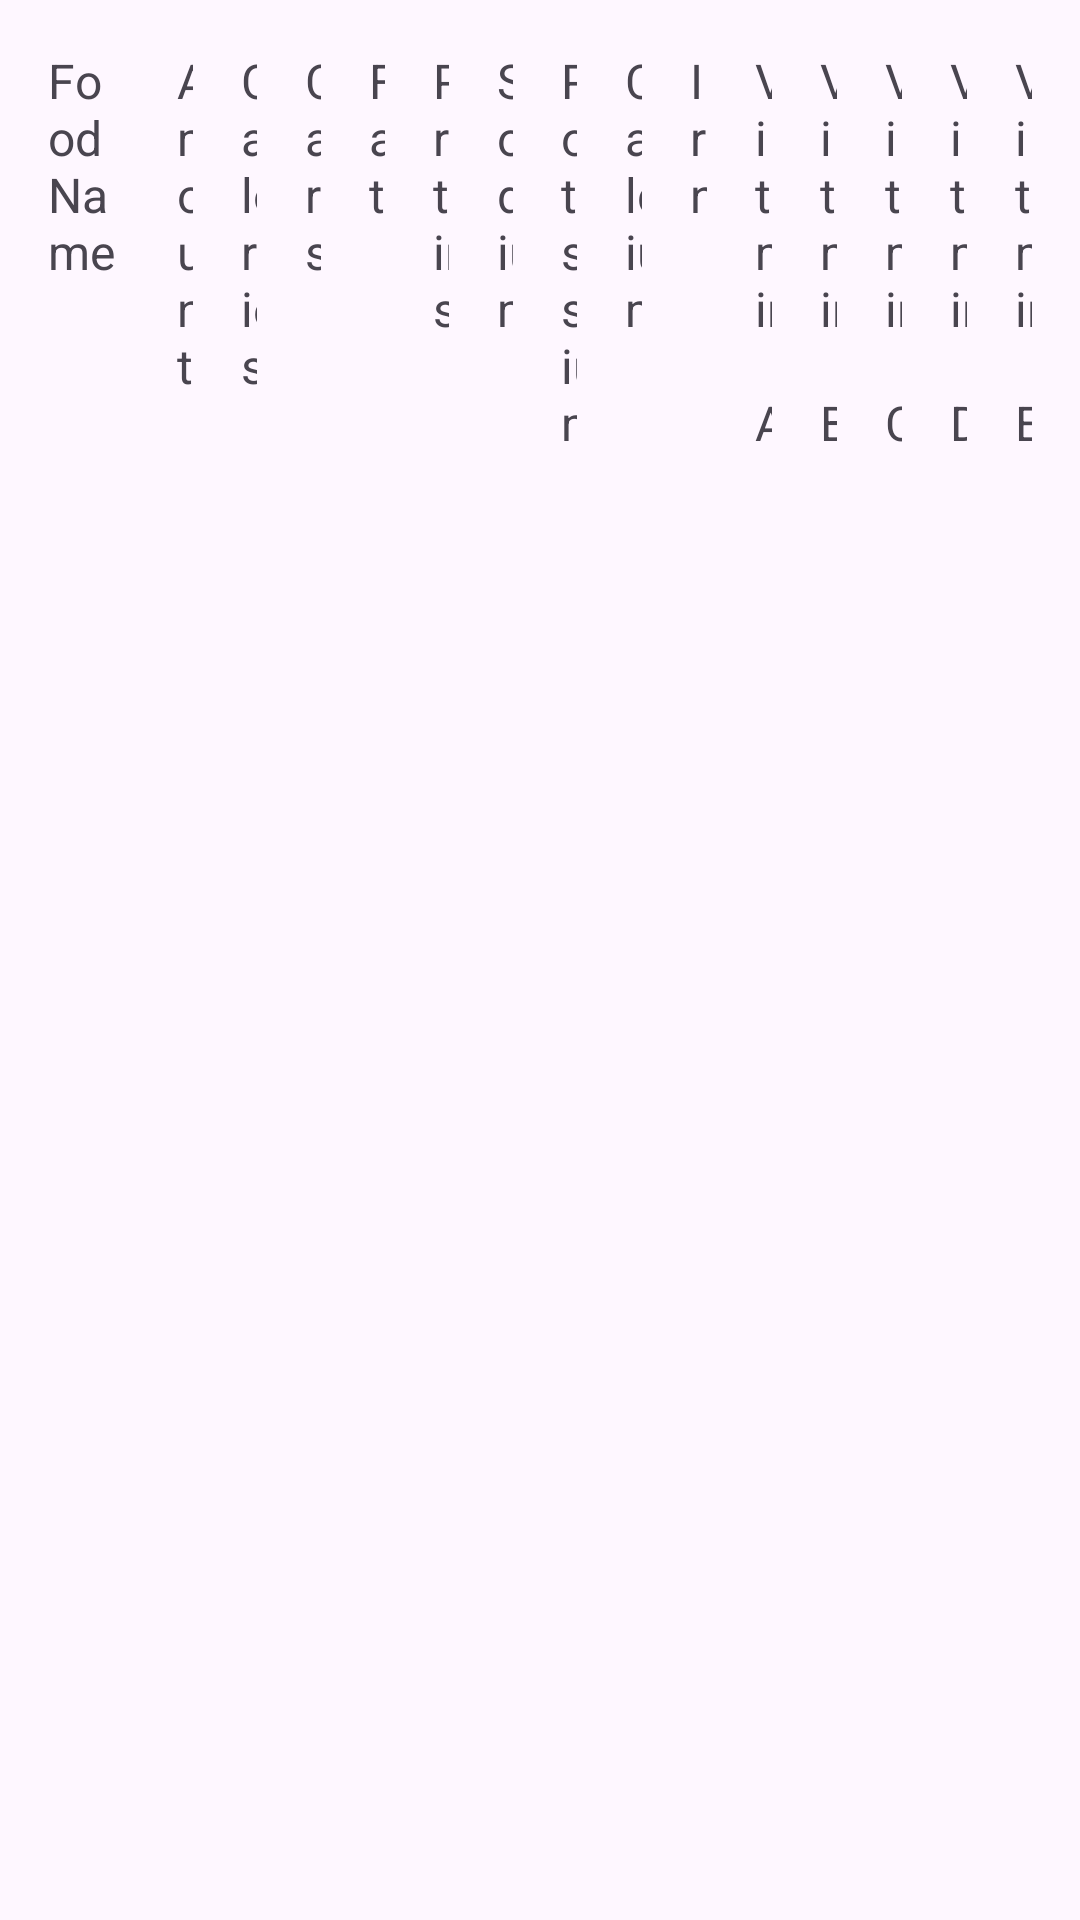

The Android layout XML behind this screen, and the referenced resources:
<!-- AndroidManifest.xml: application theme Theme.NUMAD24Su_Group6 -->
<!-- res/layout/meal_item_table.xml -->
<?xml version="1.0" encoding="utf-8"?>
<LinearLayout xmlns:android="http://schemas.android.com/apk/res/android"
    android:layout_width="match_parent"
    android:layout_height="wrap_content"
    android:orientation="horizontal"
    android:padding="8dp">

    <TextView
        android:id="@+id/foodNameTextView"
        android:layout_width="0dp"
        android:layout_height="wrap_content"
        android:layout_weight="2"
        android:text="Food Name"
        android:padding="8dp"
        android:textSize="16sp" />

    <TextView
        android:id="@+id/amountTextView"
        android:layout_width="0dp"
        android:layout_height="wrap_content"
        android:layout_weight="1"
        android:text="Amount"
        android:padding="8dp"
        android:textSize="16sp" />

    <TextView
        android:id="@+id/caloriesTextView"
        android:layout_width="0dp"
        android:layout_height="wrap_content"
        android:layout_weight="1"
        android:text="Calories"
        android:padding="8dp"
        android:textSize="16sp" />

    <TextView
        android:id="@+id/carbsTextView"
        android:layout_width="0dp"
        android:layout_height="wrap_content"
        android:layout_weight="1"
        android:text="Carbs"
        android:padding="8dp"
        android:textSize="16sp" />

    <TextView
        android:id="@+id/fatsTextView"
        android:layout_width="0dp"
        android:layout_height="wrap_content"
        android:layout_weight="1"
        android:text="Fats"
        android:padding="8dp"
        android:textSize="16sp" />

    <TextView
        android:id="@+id/proteinsTextView"
        android:layout_width="0dp"
        android:layout_height="wrap_content"
        android:layout_weight="1"
        android:text="Proteins"
        android:padding="8dp"
        android:textSize="16sp" />

    <TextView
        android:id="@+id/sodiumTextView"
        android:layout_width="0dp"
        android:layout_height="wrap_content"
        android:layout_weight="1"
        android:text="Sodium"
        android:padding="8dp"
        android:textSize="16sp" />

    <TextView
        android:id="@+id/potassiumTextView"
        android:layout_width="0dp"
        android:layout_height="wrap_content"
        android:layout_weight="1"
        android:text="Potassium"
        android:padding="8dp"
        android:textSize="16sp" />

    <TextView
        android:id="@+id/calciumTextView"
        android:layout_width="0dp"
        android:layout_height="wrap_content"
        android:layout_weight="1"
        android:text="Calcium"
        android:padding="8dp"
        android:textSize="16sp" />

    <TextView
        android:id="@+id/ironTextView"
        android:layout_width="0dp"
        android:layout_height="wrap_content"
        android:layout_weight="1"
        android:text="Iron"
        android:padding="8dp"
        android:textSize="16sp" />

    <TextView
        android:id="@+id/vitaminATextView"
        android:layout_width="0dp"
        android:layout_height="wrap_content"
        android:layout_weight="1"
        android:text="Vitamin A"
        android:padding="8dp"
        android:textSize="16sp" />

    <TextView
        android:id="@+id/vitaminBTextView"
        android:layout_width="0dp"
        android:layout_height="wrap_content"
        android:layout_weight="1"
        android:text="Vitamin B"
        android:padding="8dp"
        android:textSize="16sp" />

    <TextView
        android:id="@+id/vitaminCTextView"
        android:layout_width="0dp"
        android:layout_height="wrap_content"
        android:layout_weight="1"
        android:text="Vitamin C"
        android:padding="8dp"
        android:textSize="16sp" />

    <TextView
        android:id="@+id/vitaminDTextView"
        android:layout_width="0dp"
        android:layout_height="wrap_content"
        android:layout_weight="1"
        android:text="Vitamin D"
        android:padding="8dp"
        android:textSize="16sp" />

    <TextView
        android:id="@+id/vitaminETextView"
        android:layout_width="0dp"
        android:layout_height="wrap_content"
        android:layout_weight="1"
        android:text="Vitamin E"
        android:padding="8dp"
        android:textSize="16sp" />

</LinearLayout>
<!-- resources referenced by this layout -->
<resources>
  <style name="Theme.NUMAD24Su_Group6" parent="Base.Theme.NUMAD24Su_Group6" />
  <style name="Base.Theme.NUMAD24Su_Group6" parent="Theme.Material3.DayNight.NoActionBar">
          
          
      </style>
</resources>
